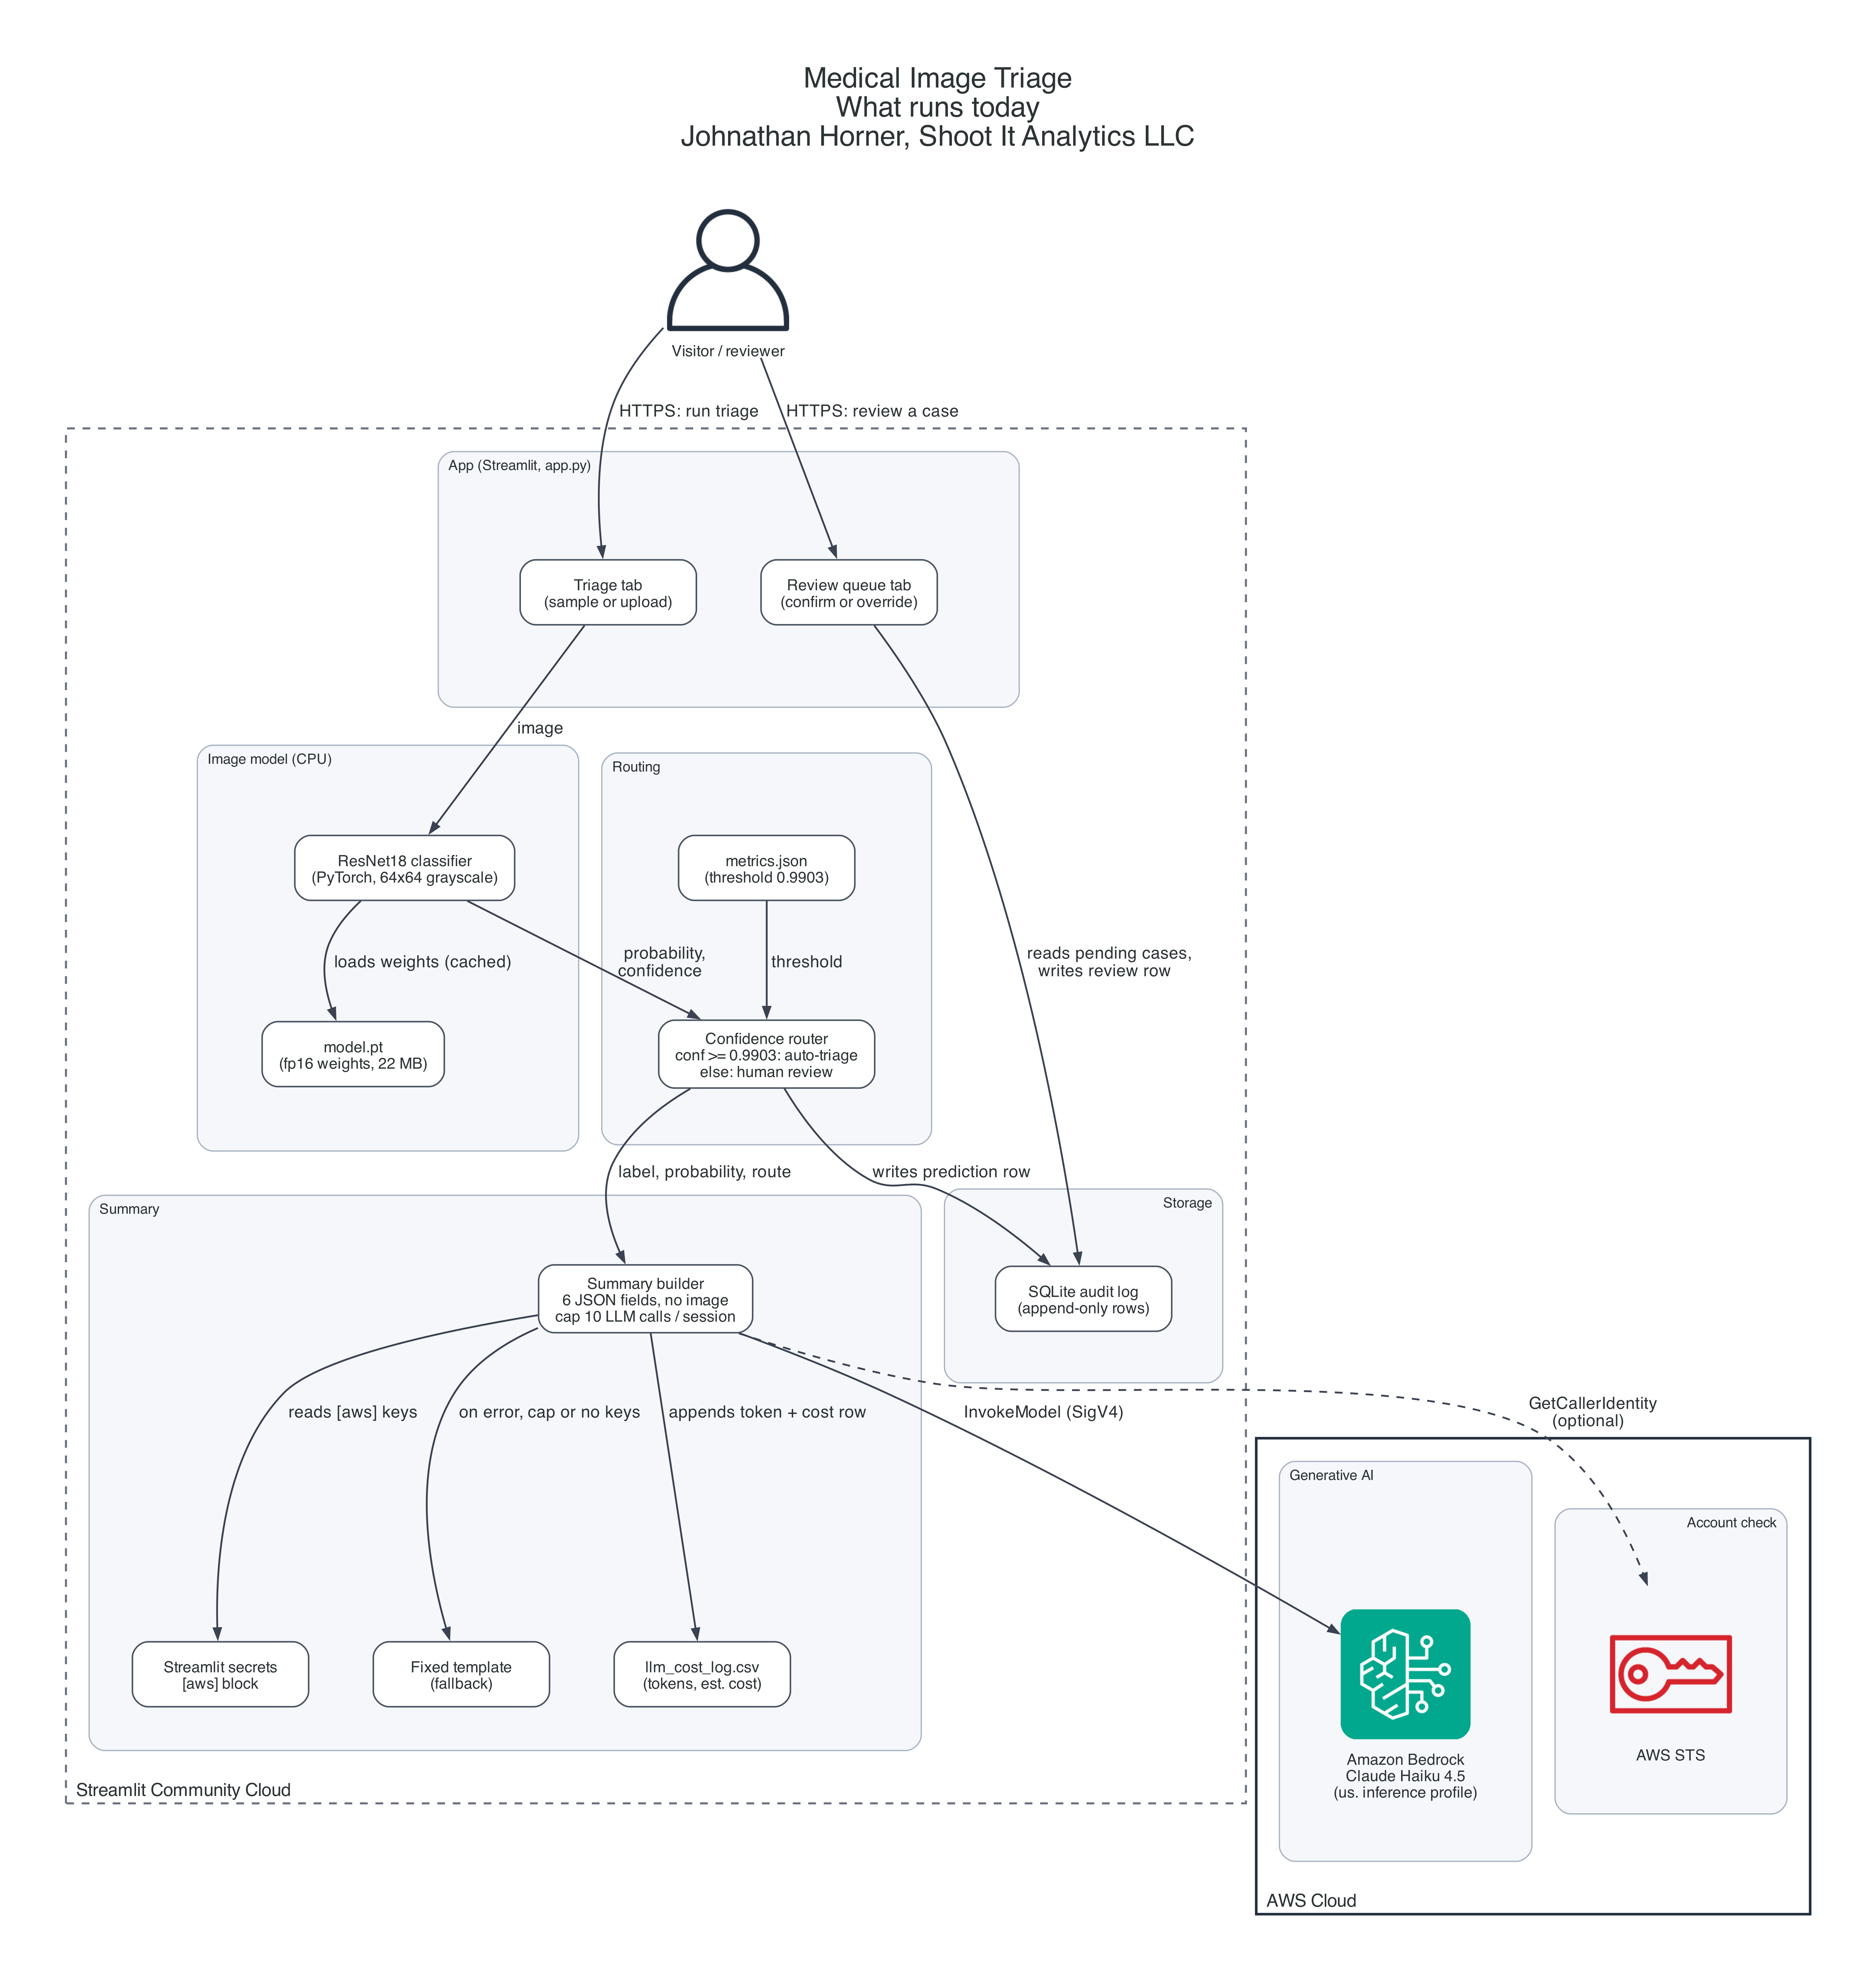

Write the Python code that produced this figure.
"""Medical Image Triage: what runs today, traced from origin/main (e73b006).

Run from this directory:  python architecture.py
Writes architecture.png (300 DPI) and architecture-linkedin.png (1200x1500).
"""
from diagrams.aws.general import User
from diagrams.aws.ml import Bedrock
from diagrams.aws.security import IAMAWSSts

from archstyle import arch, aws_cloud, box, e, layer, linkedin, outside


def layer_r(label: str, margin: int = 30):
    """layer() with its label top-right, for layers whose arrows arrive from the upper left."""
    c = layer(label, margin)
    c.dot.graph_attr["labeljust"] = "r"
    return c

OUT = "architecture"

with arch("Medical Image Triage", "What runs today", OUT):
    user = User("Visitor / reviewer")

    with outside("Streamlit Community Cloud"):
        with layer("App (Streamlit, app.py)", margin=64):
            triage = box("Triage tab\n(sample or upload)")
            review = box("Review queue tab\n(confirm or override)")

        with layer("Image model (CPU)", margin=50):
            clf = box("ResNet18 classifier\n(PyTorch, 64x64 grayscale)")
            weights = box("model.pt\n(fp16 weights, 22 MB)")

        with layer("Routing", margin=44):
            metrics = box("metrics.json\n(threshold 0.9903)")
            router = box("Confidence router\nconf >= 0.9903: auto-triage\nelse: human review")

        with layer_r("Storage", margin=40):
            audit = box("SQLite audit log\n(append-only rows)")

        with layer("Summary", margin=34):
            secrets = box("Streamlit secrets\n[aws] block")
            summ = box("Summary builder\n6 JSON fields, no image\ncap 10 LLM calls / session")
            tmpl = box("Fixed template\n(fallback)")
            cost = box("llm_cost_log.csv\n(tokens, est. cost)")

    with aws_cloud():
        with layer("Generative AI", margin=48):
            llm = Bedrock("Amazon Bedrock\nClaude Haiku 4.5\n(us. inference profile)")
        with layer_r("Account check", margin=40):
            sts = IAMAWSSts("AWS STS")

    user >> e("HTTPS: run triage") >> triage
    user >> e("HTTPS: review a case") >> review
    triage >> e("image") >> clf
    clf >> e("loads weights (cached)") >> weights
    clf >> e("probability,\nconfidence") >> router
    metrics >> e("threshold") >> router
    router >> e("writes prediction row") >> audit
    review >> e("reads pending cases,\nwrites review row") >> audit
    router >> e("label, probability, route") >> summ
    summ >> e("reads [aws] keys") >> secrets
    summ >> e("InvokeModel (SigV4)") >> llm
    summ >> e("GetCallerIdentity\n(optional)", style="dashed") >> sts
    summ >> e("on error, cap or no keys") >> tmpl
    summ >> e("appends token + cost row") >> cost

linkedin(OUT)
